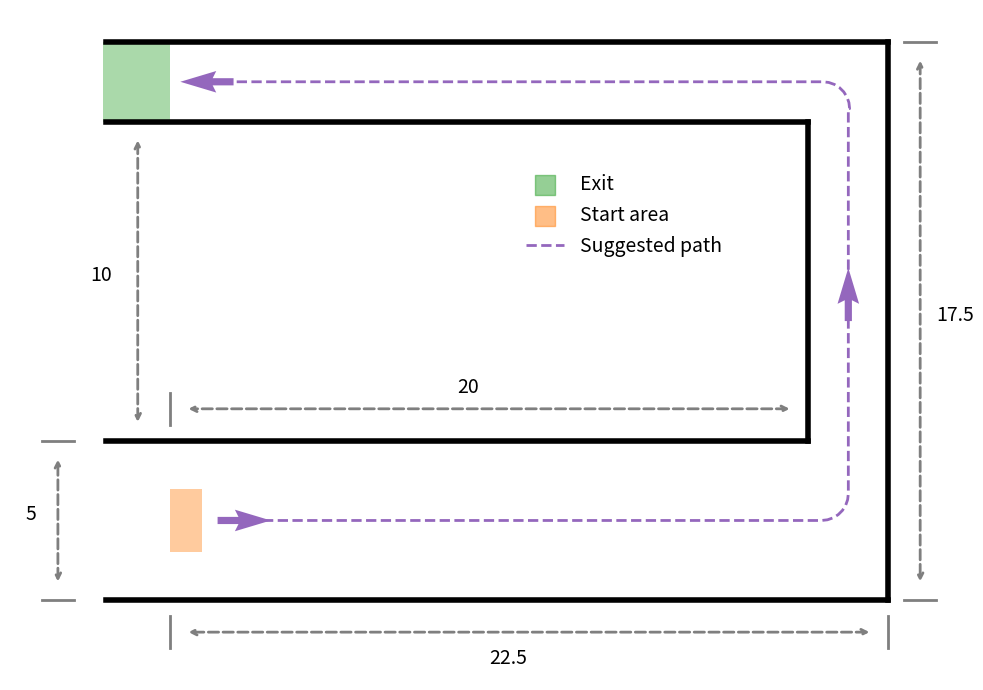

Write Python code to recreate this figure.
import numpy as np
import matplotlib.pyplot as plt
from matplotlib.patches import Rectangle
from matplotlib.lines import Line2D

# plt.figure(figsize=(10, 8))
fig, ax = plt.subplots()
fig.set_figwidth(10)
fig.set_figheight(7)

ax.add_patch(Rectangle(xy=(-2.1, 12.5), width=2.1, height=2.5, fc="#2ca02c", ec=None, alpha=0.4, linewidth=2))
ax.plot(np.linspace(-2, 22.5, 16), -np.ones(16)*2.5, c="black", linewidth=4)
ax.plot(np.linspace(-2, 20, 16), np.ones(16)*2.5, c="black", linewidth=4)
ax.plot(np.linspace(-2, 20, 16), np.ones(16)*12.5, c="black", linewidth=4)
ax.plot(np.linspace(-2, 22.5, 16), np.ones(16)*15, c="black", linewidth=4)
ax.plot(np.ones(16)*20, np.linspace(2.5, 12.5, 16), c="black", linewidth=4)
ax.plot(np.ones(16)*22.5, np.linspace(-2.5, 15, 16), c="black", linewidth=4)

ax.add_patch(Rectangle(xy=(0, -1), width=1, height=2, fc="#ff7f0e", ec=None, alpha=0.4, linewidth=2))

guide_x = [np.linspace(2, 20, 16)] + [20.41 + 0.84*np.sin(np.linspace(0, 0.5*np.pi, 8))] + [np.ones(16)*21.25]
guide_y = [np.zeros(16)] + [0.84 - 0.84*np.cos(np.linspace(0, 0.5*np.pi, 8))] + [np.linspace(0.84, 12.91, 16)]
guide_x = guide_x + [21.25 - 0.8 + 0.84*np.cos(np.linspace(0, 0.5*np.pi, 8))] + [np.linspace(21.25-0.84, 2, 16)]
guide_y = guide_y + [12.91 + 0.84*np.sin(np.linspace(0, 0.5*np.pi, 8))] + [np.ones(16)*13.75]

guide_x = np.concatenate(guide_x)
guide_y = np.concatenate(guide_y)

ax.scatter(0, -10, color="#2ca02c", marker="s", s=200, alpha=0.5, label="Exit")
ax.scatter(0, -10, color="#ff7f0e", marker="s", s=200, alpha=0.5, label="Start area")
ax.plot(guide_x, guide_y, color="#9467bd", linewidth=2, linestyle="--", label="Suggested path")

ax.quiver(1.5, 0, 1, 0, angles="xy", scale_units="xy", scale=0.6, color="#9467bd")
ax.quiver(2, 13.75, -1, 0, angles="xy", scale_units="xy", scale=0.6, color="#9467bd")
ax.quiver(21.25, 6.25, 0, 1, angles="xy", scale_units="xy", scale=0.6, color="#9467bd")

arrow_dict = {"facecolor": "w",
              "edgecolor": "#7f7f7f",
              "linewidth": 2, 
              "linestyle": "--",
              "arrowstyle": '<->'}

ax.plot(np.linspace(-4, -3, 4), np.ones(4)*2.5, linewidth=2, color="#7f7f7f")
ax.plot(np.linspace(-4, -3, 4), -np.ones(4)*2.5, linewidth=2, color="#7f7f7f")
ax.annotate('', xy=(-3.5,2), xytext=(-3.5,-2), arrowprops=arrow_dict)


ax.plot(np.zeros(4), np.linspace(-4, -3, 4), linewidth=2, color="#7f7f7f")
ax.plot(np.ones(4)*22.5, np.linspace(-4, -3, 4), linewidth=2, color="#7f7f7f")
ax.annotate('', xy=(0.5, -3.5), xytext=(22, -3.5), arrowprops=arrow_dict)


ax.plot(np.zeros(4), np.linspace(3, 4, 4), linewidth=2, color="#7f7f7f")
ax.annotate('', xy=(0.5, 3.5), xytext=(19.5, 3.5), arrowprops=arrow_dict)


ax.plot(np.linspace(23, 24, 4), np.ones(4)*15, linewidth=2, color="#7f7f7f")
ax.plot(np.linspace(23, 24, 4), -np.ones(4)*2.5, linewidth=2, color="#7f7f7f")
ax.annotate('', xy=(23.5, -2), xytext=(23.5, 14.5), arrowprops=arrow_dict)

ax.annotate('', xy=(-1, 3), xytext=(-1, 12), arrowprops=arrow_dict)

ax.text(10, -4.5, "22.5", fontsize=14)
ax.text(9, 4, "20", fontsize=14)
ax.text(24, 6.25, "17.5", fontsize=14)
ax.text(-2.5, 7.5, "10", fontsize=14)
ax.text(-4.5, 0, "5", fontsize=14)

# ax.legend(loc=(0.2, 0.55), fontsize=16)
legend = plt.legend(loc=(0.53, 0.62), fontsize=14)
legend.get_frame().set_edgecolor("none")
ax.axis("off")
plt.xlim((-5, 25))
plt.ylim((-5, 16))
plt.tight_layout()
# plt.show()
plt.savefig("tunnel_floorplan.pdf", dpi=500)






